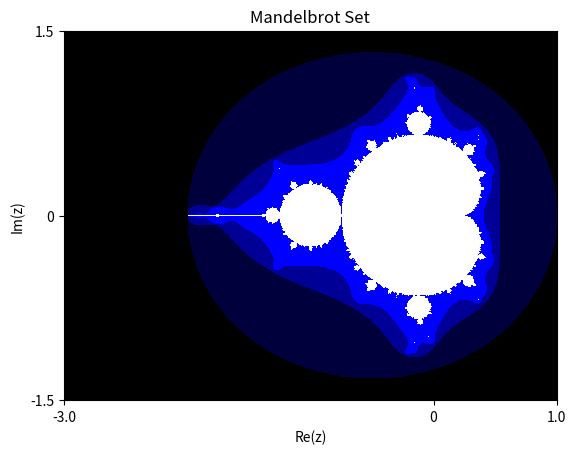

Source code (Python):
#!/usr/bin/env python
# coding: utf-8

# # マンデルブロ集合
# 

# In[ ]:


# -*- coding: utf-8 -*-
import numpy as np
import matplotlib.pyplot as plt

# get_ipython().run_line_magic('matplotlib', 'inline')


# In[ ]:


def mandelbrot(arr, width, height, xmin, ymin, xcoef, ycoef, maxIt):
    for ky in range(height):
        cy = ycoef*(height-ky) + ymin
        for kx in range(width):
            cx = xcoef*kx + xmin
            c = complex(cx, cy)
            z = complex(0.0, 0.0)
            flag = True
            for i in range(maxIt):
                count = i
                z = z * z + c
                if abs(z) >= 2.0:
                    flag = False
                    break
            if flag:
                arr[ky, kx] = ( int(255), int(255), int(255) )
            else:
                if count <= 1:
                    b_color = 0
                elif count <= 3:
                    b_color = 60
                elif count <= 5:
                    b_color = 150
                else:
                    b_color = 255
                arr[ky, kx] = ( int(0), int(0), int(b_color) )


# In[ ]:


#全体を見るには次の2行を活かし，下の2行をコメントアウト
xmin, xmax, ymin, ymax = -3.0, 1.0, -1.5, 1.5
WIDTH  = 800 ; HEIGHT = 600 # propotional to (x,y) range

#一部を見るには次の2行を活かし，上の2行をコメントアウト
#xmin, xmax, ymin, ymax = 0.1, 0.5, 0.4, 0.8
#WIDTH  = 800 ; HEIGHT = 800 # propotional to (x,y) range

xwidth = xmax - xmin
ywidth = ymax - ymin
maxIt = 256

x_coeff = xwidth/np.float64(WIDTH)
y_coeff = ywidth/np.float64(HEIGHT)
array = np.zeros((HEIGHT, WIDTH, 3), dtype='int32')  # 3 => RGB array
mandelbrot( array, WIDTH, HEIGHT, xmin, ymin, x_coeff, y_coeff, maxIt )


# In[ ]:


plt.imshow(array, vmin=0, vmax=255, interpolation='none')
plt.title('Mandelbrot Set')
plt.xlabel('Re(z)')
plt.ylabel('Im(z)')

X0 = (np.abs(xmin)/xwidth)*WIDTH
plt.xticks([0, X0, WIDTH], [xmin, 0, xmax])

Y0 = (np.abs(ymin)/ywidth)*HEIGHT
plt.yticks([0, Y0, HEIGHT], [ymax, 0, ymin])

#plt.savefig('fig_NS_Mandelbrot_2.png', bbox_inches='tight')
plt.show()


# In[ ]:




